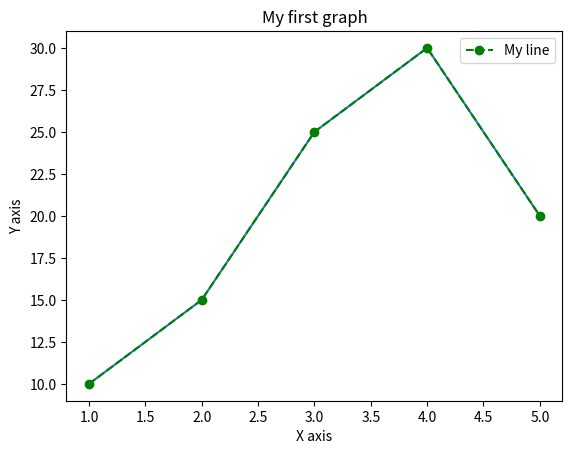

This figure's Python source:
# 1. Importing the matplotlib library
# matplotlib is a Python library used for data visualization (graphs & charts)
import matplotlib.pyplot as plt

# 2. Data for plotting
x = [1, 2, 3, 4, 5]
y = [10, 15, 25, 30, 20]

# 3. Basic line plot
plt.plot(x, y)
plt.show()

# 4. Customized line plot with markers, color, and labels
plt.plot(x, y, marker='o', linestyle='--', color='green', label='My line')

# 5. Adding axis labels and title
plt.xlabel('X axis')
plt.ylabel('Y axis')
plt.title('My first graph')

# 6. Displaying legend
plt.legend()

# 7. Showing the final graph
plt.show()
